Run: headless pygame with SDL's dummy video driver; simulated clock (each Clock.tick advances the game by its frame time, no real sleeping); random seed 0; keys injected as events and as key.get_pressed() state; mouse plan: one left click at the window centre at the start of phase 2, then a move to the lower-right quarter at the start of phase 3.
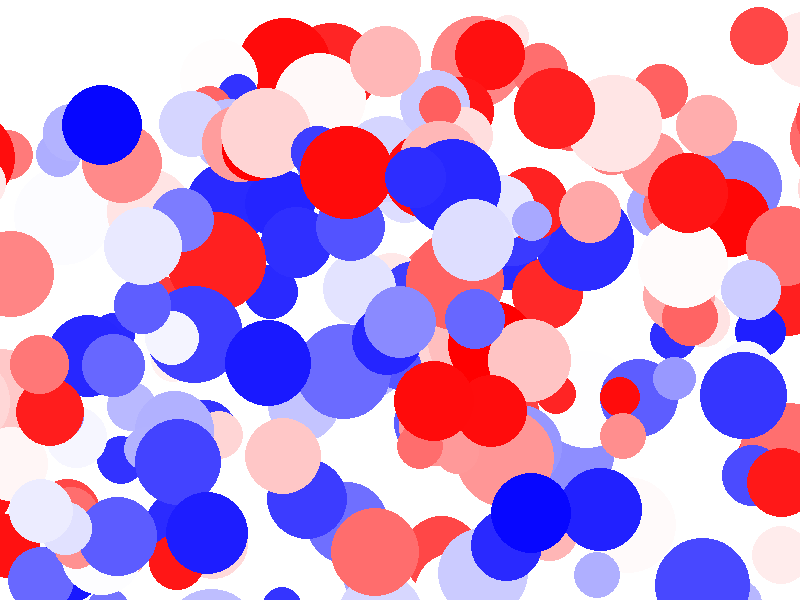
Frame 1 of 4 · flips 1–60 · no input
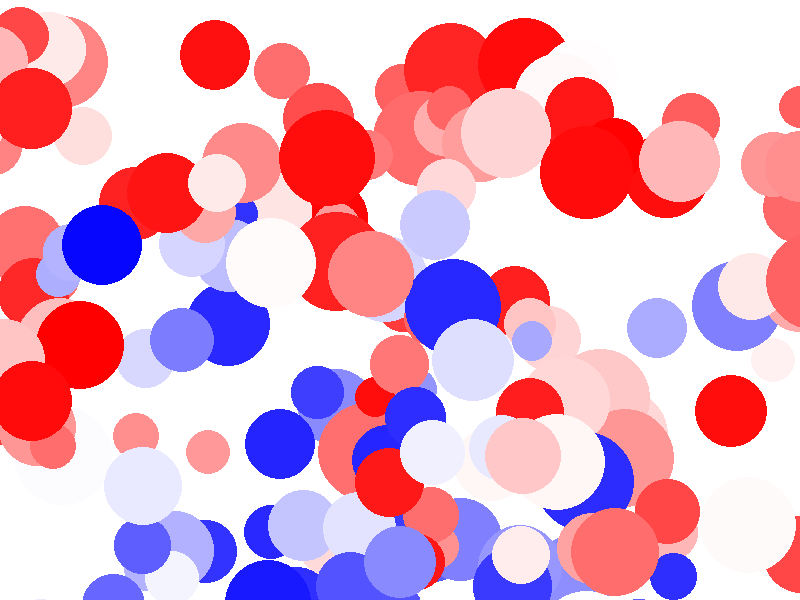
Frame 2 of 4 · flips 61–180 · clicked the window centre · tapped SPACE, RETURN · held RIGHT (→), D
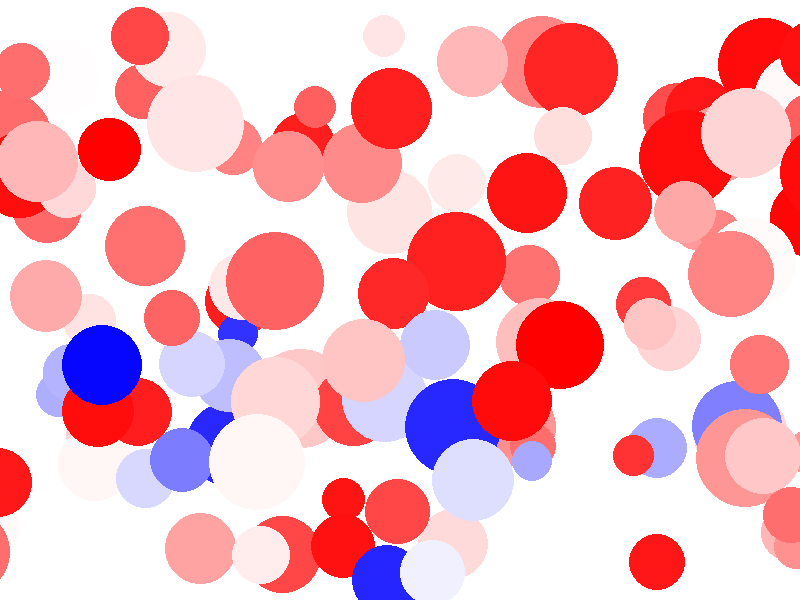
Frame 3 of 4 · flips 181–300 · moved the mouse to the lower-right quarter · held DOWN (↓), S
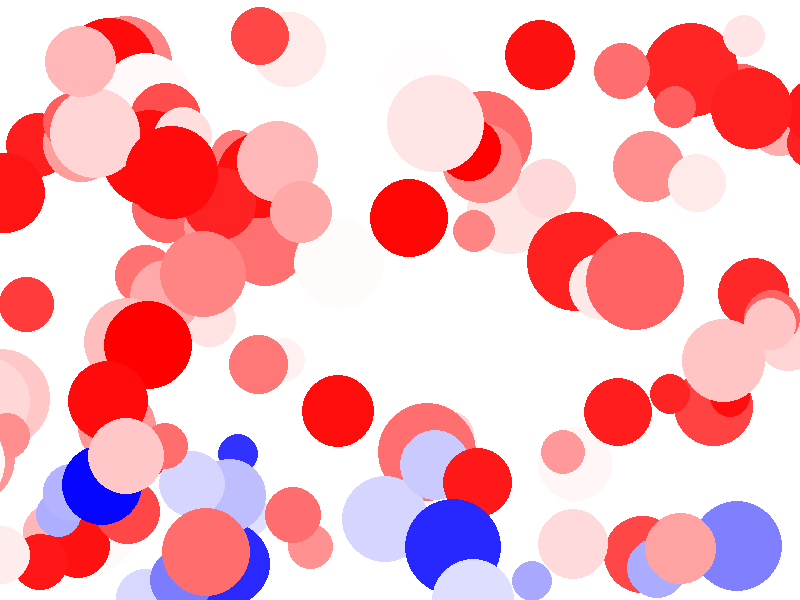
Frame 4 of 4 · flips 301–420 · held LEFT (←), A, UP (↑), W

The pygame program that drew these frames:

"""
Pygame base template
by Aaron Lee 2020
"""
import random

import pygame

# Define global varibles
BLACK = (0, 0, 0)
WHITE = (255, 255, 255)
GREEN = (0, 255, 0)
RED = (255, 0, 0)
BLUE = (0, 0, 255)
MAGENTA = (255, 0, 255)
YELLOW = (255, 255, 0)
CYAN = (0, 255, 255)
WIDTH = 800
HEIGHT = 600
done = False

pygame.init()

# Set the width and height of the screen [width, height]
size = (WIDTH, HEIGHT)
screen = pygame.display.set_mode(size)

pygame.display.set_caption("My Game")

# Used to manage how fast the screen updates
clock = pygame.time.Clock()

class Balloon():
    def __init__(self):
        self.diameter = random.randrange(40, 100)
        self.x = random.randrange(WIDTH - self.diameter)
        self.y = random.randrange(HEIGHT - self.diameter)
        gb = random.randrange(256)
        self.color = (255, gb, gb)
        self.change_x = random.randrange(1, 6)

    def draw_me(self):
        pygame.draw.ellipse(screen, self.color, [self.x, self.y, self.diameter, self.diameter])

    def update(self):
        self.x += self.change_x
        if self.x > WIDTH:
            self.x = -self.diameter

class Bubble(Balloon):
    def __init__(self):
        super().__init__()
        rg = random.randrange(256)
        self.color = (rg, rg, 255)
        self.change_x = 0
        self.change_y = random.randrange(1, 4)

    def update(self):
        self.y += self.change_y


balloon_list = []

for i in range(100):
    balloon = Balloon()
    bubble = Bubble()
    balloon_list.append(balloon)
    balloon_list.append(bubble)

# -------- Main Program Loop -----------
while not done:
    # --- Main event loop (user input)
    for event in pygame.event.get():
        if event.type == pygame.QUIT:
            done = True
        elif event.type == pygame.MOUSEBUTTONDOWN:
            bubble = Bubble()
            bubble.x, bubble.y = event.pos
            balloon_list.append(bubble)

    # --- Game logic should go here
    for balloon in balloon_list:
        balloon.update()

    # --- Drawing code should go here
    screen.fill(WHITE)  # paint the blank canvas

    for balloon in balloon_list:
        balloon.draw_me()

    pygame.display.flip()  # show the updated drawing

    clock.tick(60)  # 60 frames per second

pygame.quit()  # Close the window and quit.
